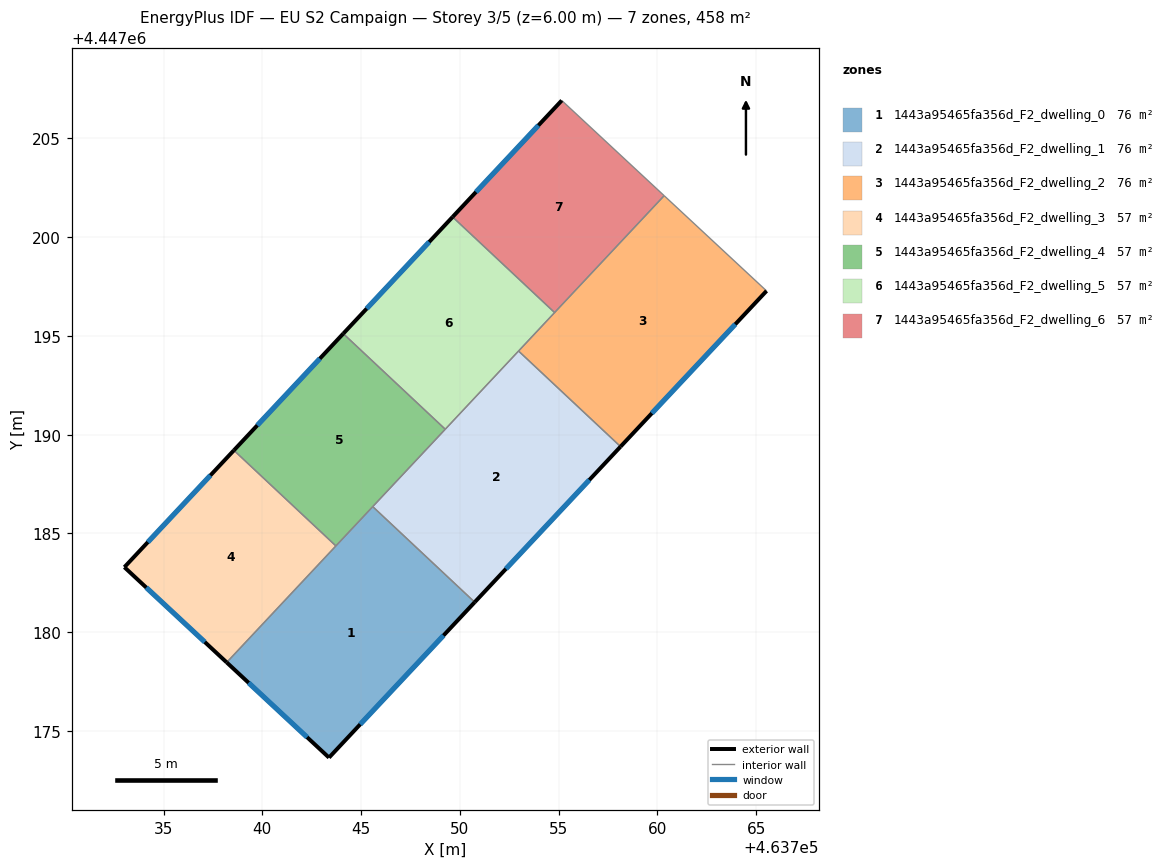
=== STOREY PLAN SPEC (per zone: floor XY polygon, exterior-wall plan segments, windows/doors) ===
zone 1: 1443a95465fa356d_F2_dwelling_0  (76.4 m²)
  floor: (463750.75, 4447181.52) (463743.38, 4447173.65) (463738.20, 4447178.47) (463745.59, 4447186.36)
  exterior wall: (463743.38, 4447173.65) – (463750.75, 4447181.52)  [10.8 m]
    window: (463744.95, 4447175.34) – (463749.17, 4447179.84)  [10.6 m²]
  exterior wall: (463738.20, 4447178.47) – (463743.38, 4447173.65)  [7.1 m]
    window: (463739.31, 4447177.44) – (463742.27, 4447174.69)  [6.9 m²]
  interior walls: 3
zone 2: 1443a95465fa356d_F2_dwelling_1  (76.4 m²)
  floor: (463758.13, 4447189.40) (463750.75, 4447181.52) (463745.59, 4447186.36) (463752.97, 4447194.24)
  exterior wall: (463750.75, 4447181.52) – (463758.13, 4447189.40)  [10.8 m]
    window: (463752.33, 4447183.21) – (463756.55, 4447187.71)  [10.6 m²]
  interior walls: 4
zone 3: 1443a95465fa356d_F2_dwelling_2  (76.4 m²)
  floor: (463765.52, 4447197.28) (463758.13, 4447189.40) (463752.97, 4447194.24) (463760.34, 4447202.10)
  exterior wall: (463758.13, 4447189.40) – (463765.52, 4447197.28)  [10.8 m]
    window: (463759.72, 4447191.08) – (463763.94, 4447195.59)  [10.6 m²]
  interior walls: 4
zone 4: 1443a95465fa356d_F2_dwelling_3  (57.3 m²)
  floor: (463743.72, 4447184.37) (463738.20, 4447178.47) (463733.02, 4447183.29) (463738.56, 4447189.21)
  exterior wall: (463733.02, 4447183.29) – (463738.20, 4447178.47)  [7.1 m]
    window: (463734.13, 4447182.26) – (463737.09, 4447179.50)  [6.9 m²]
  exterior wall: (463738.56, 4447189.21) – (463733.02, 4447183.29)  [8.1 m]
    window: (463737.37, 4447187.94) – (463734.20, 4447184.56)  [7.9 m²]
  interior walls: 2
zone 5: 1443a95465fa356d_F2_dwelling_4  (57.3 m²)
  floor: (463749.26, 4447190.28) (463743.72, 4447184.37) (463738.56, 4447189.21) (463744.10, 4447195.12)
  exterior wall: (463744.10, 4447195.12) – (463738.56, 4447189.21)  [8.1 m]
    window: (463742.91, 4447193.85) – (463739.75, 4447190.47)  [7.9 m²]
  interior walls: 4
zone 6: 1443a95465fa356d_F2_dwelling_5  (57.3 m²)
  floor: (463754.79, 4447196.18) (463749.26, 4447190.28) (463744.10, 4447195.12) (463749.63, 4447201.02)
  exterior wall: (463749.63, 4447201.02) – (463744.10, 4447195.12)  [8.1 m]
    window: (463748.45, 4447199.76) – (463745.28, 4447196.38)  [7.9 m²]
  interior walls: 4
zone 7: 1443a95465fa356d_F2_dwelling_6  (57.3 m²)
  floor: (463760.34, 4447202.10) (463754.79, 4447196.18) (463749.63, 4447201.02) (463755.16, 4447206.92)
  exterior wall: (463755.16, 4447206.92) – (463749.63, 4447201.02)  [8.1 m]
    window: (463753.97, 4447205.65) – (463750.81, 4447202.28)  [7.9 m²]
  interior walls: 3

=== DERIVED (storey summary) ===
Building: EU S2 Campaign
Storey: 3 of 5  (floor level z = 6.00 m)
Storey gross floor area: 458.3 m²
Zones on this storey: 7
  - 1443a95465fa356d_F2_dwelling_0: floor 76.4 m²; exterior wall 17.9 m (53.6 m²); 2 window(s) 17.5 m²; WWR 32.7%
  - 1443a95465fa356d_F2_dwelling_1: floor 76.4 m²; exterior wall 10.8 m (32.4 m²); 1 window(s) 10.6 m²; WWR 32.7%
  - 1443a95465fa356d_F2_dwelling_2: floor 76.4 m²; exterior wall 10.8 m (32.4 m²); 1 window(s) 10.6 m²; WWR 32.7%
  - 1443a95465fa356d_F2_dwelling_3: floor 57.3 m²; exterior wall 15.2 m (45.5 m²); 2 window(s) 14.9 m²; WWR 32.7%
  - 1443a95465fa356d_F2_dwelling_4: floor 57.3 m²; exterior wall 8.1 m (24.3 m²); 1 window(s) 7.9 m²; WWR 32.7%
  - 1443a95465fa356d_F2_dwelling_5: floor 57.3 m²; exterior wall 8.1 m (24.3 m²); 1 window(s) 7.9 m²; WWR 32.7%
  - 1443a95465fa356d_F2_dwelling_6: floor 57.3 m²; exterior wall 8.1 m (24.2 m²); 1 window(s) 7.9 m²; WWR 32.7%
Zone adjacency (shared interzone walls):
  - 1443a95465fa356d_F2_dwelling_0 ↔ 1443a95465fa356d_F2_dwelling_1
  - 1443a95465fa356d_F2_dwelling_0 ↔ 1443a95465fa356d_F2_dwelling_3
  - 1443a95465fa356d_F2_dwelling_0 ↔ 1443a95465fa356d_F2_dwelling_4
  - 1443a95465fa356d_F2_dwelling_1 ↔ 1443a95465fa356d_F2_dwelling_2
  - 1443a95465fa356d_F2_dwelling_1 ↔ 1443a95465fa356d_F2_dwelling_4
  - 1443a95465fa356d_F2_dwelling_1 ↔ 1443a95465fa356d_F2_dwelling_5
  - 1443a95465fa356d_F2_dwelling_2 ↔ 1443a95465fa356d_F2_dwelling_5
  - 1443a95465fa356d_F2_dwelling_2 ↔ 1443a95465fa356d_F2_dwelling_6
  - 1443a95465fa356d_F2_dwelling_3 ↔ 1443a95465fa356d_F2_dwelling_4
  - 1443a95465fa356d_F2_dwelling_4 ↔ 1443a95465fa356d_F2_dwelling_5
  - 1443a95465fa356d_F2_dwelling_5 ↔ 1443a95465fa356d_F2_dwelling_6